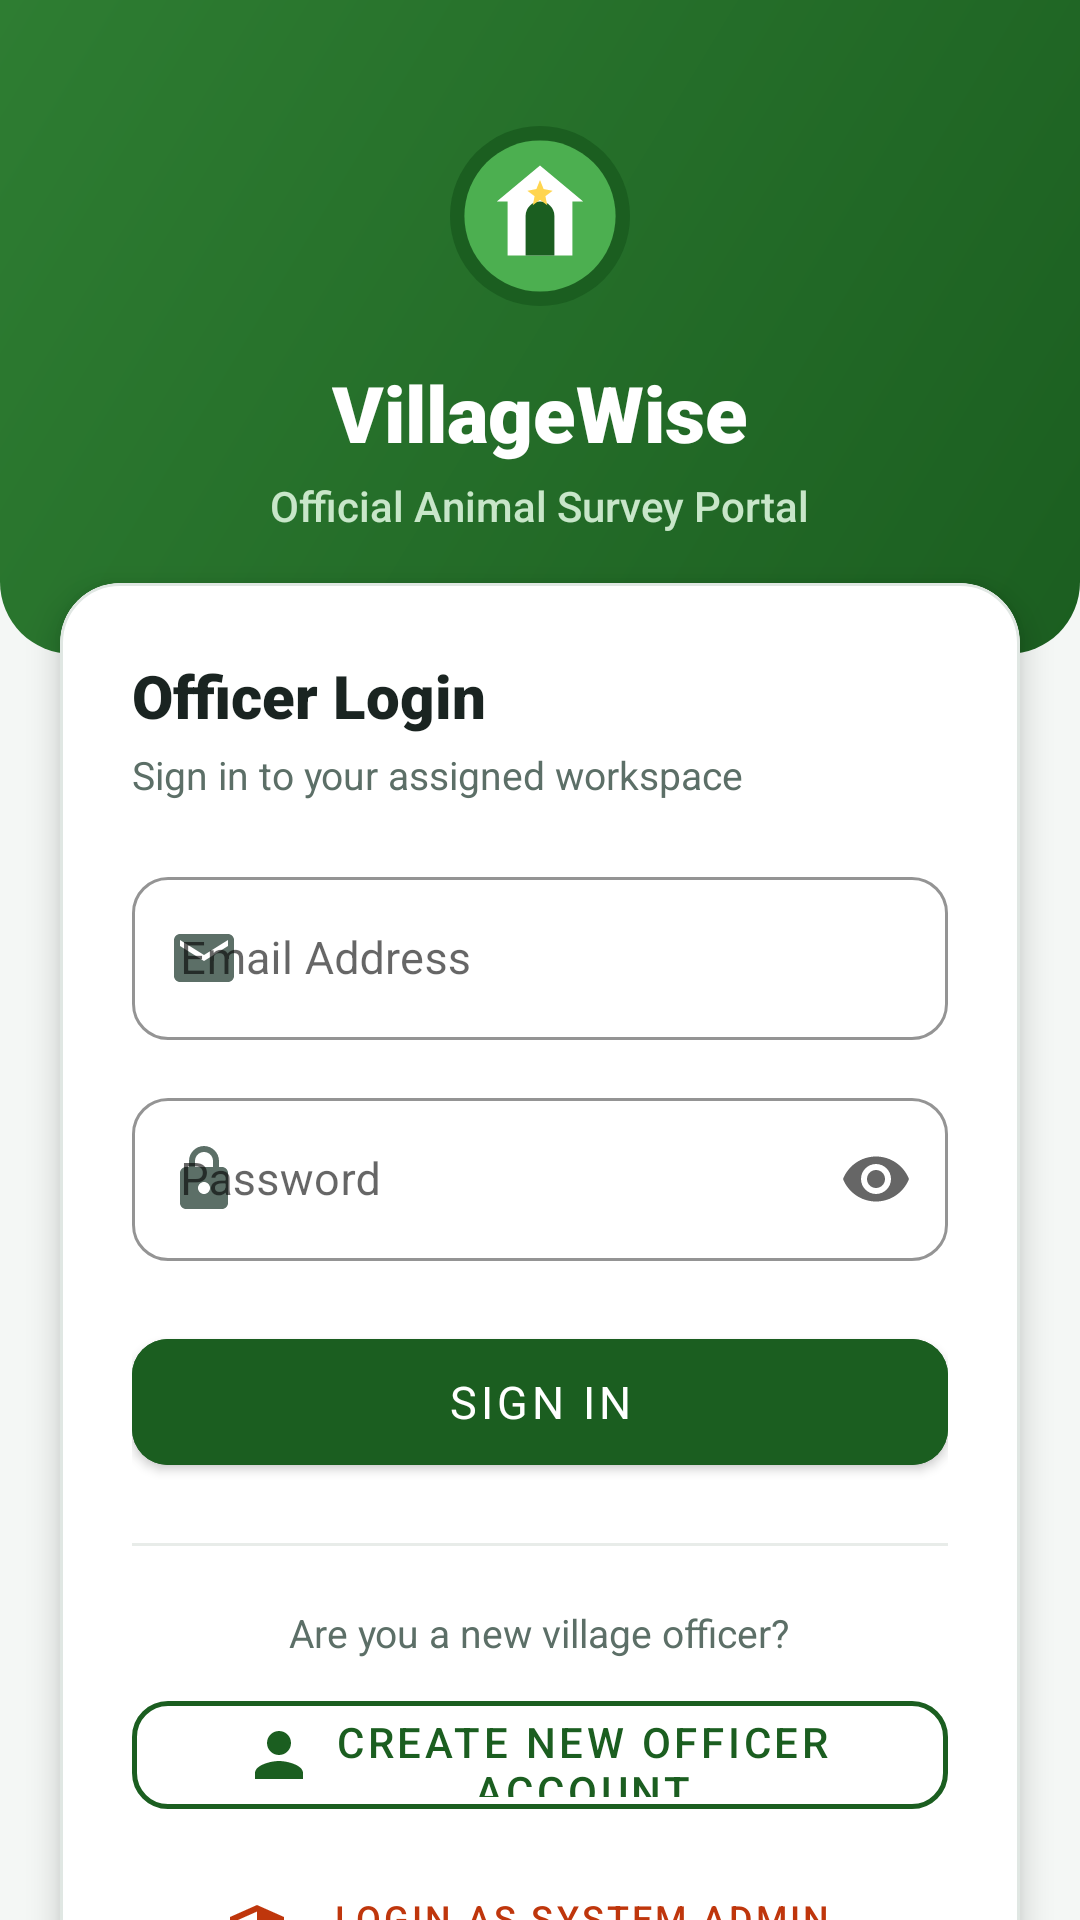

Produce the Android XML layout that renders to this screen, including the resource entries it uses.
<!-- AndroidManifest.xml: application theme Theme.Vilagewise -->
<!-- res/layout/activity_login.xml -->
<?xml version="1.0" encoding="utf-8"?>
<androidx.coordinatorlayout.widget.CoordinatorLayout xmlns:android="http://schemas.android.com/apk/res/android"
    xmlns:app="http://schemas.android.com/apk/res-auto"
    xmlns:tools="http://schemas.android.com/tools"
    android:layout_width="match_parent"
    android:layout_height="match_parent"
    android:background="@color/background"
    android:fitsSystemWindows="true">

    <androidx.core.widget.NestedScrollView
        android:id="@+id/scrollView"
        android:layout_width="match_parent"
        android:layout_height="match_parent"
        android:fillViewport="true">

        <LinearLayout
            android:layout_width="match_parent"
            android:layout_height="wrap_content"
            android:orientation="vertical">

            
            <LinearLayout
                android:layout_width="match_parent"
                android:layout_height="wrap_content"
                android:background="@drawable/bg_header_curved"
                android:gravity="center"
                android:orientation="vertical"
                android:paddingHorizontal="24dp"
                android:paddingTop="36dp"
                android:paddingBottom="40dp">

                <ImageView
                    android:layout_width="72dp"
                    android:layout_height="72dp"
                    android:contentDescription="@string/app_name"
                    android:src="@drawable/ic_splash_logo" />

                <TextView
                    android:layout_width="wrap_content"
                    android:layout_height="wrap_content"
                    android:layout_marginTop="12dp"
                    android:fontFamily="sans-serif-black"
                    android:text="VillageWise"
                    android:textColor="@color/white"
                    android:textSize="26sp" />

                <TextView
                    android:layout_width="wrap_content"
                    android:layout_height="wrap_content"
                    android:layout_marginTop="4dp"
                    android:fontFamily="sans-serif-medium"
                    android:text="Official Animal Survey Portal"
                    android:textColor="#C8E6C9"
                    android:textSize="14sp" />

            </LinearLayout>

            
            <com.google.android.material.card.MaterialCardView
                android:layout_width="match_parent"
                android:layout_height="wrap_content"
                android:layout_marginHorizontal="20dp"
                android:layout_marginTop="-24dp"
                android:layout_marginBottom="24dp"
                app:cardBackgroundColor="@color/surface"
                app:cardCornerRadius="20dp"
                app:cardElevation="6dp"
                app:strokeColor="@color/card_stroke"
                app:strokeWidth="1dp">

                <LinearLayout
                    android:layout_width="match_parent"
                    android:layout_height="wrap_content"
                    android:orientation="vertical"
                    android:padding="24dp">

                    <TextView
                        android:id="@+id/tvLoginTitle"
                        android:layout_width="wrap_content"
                        android:layout_height="wrap_content"
                        android:fontFamily="sans-serif-black"
                        android:text="Officer Login"
                        android:textColor="@color/text_primary"
                        android:textSize="20sp" />

                    <TextView
                        android:id="@+id/tvLoginSubtitle"
                        android:layout_width="wrap_content"
                        android:layout_height="wrap_content"
                        android:layout_marginTop="4dp"
                        android:layout_marginBottom="20dp"
                        android:fontFamily="sans-serif"
                        android:text="Sign in to your assigned workspace"
                        android:textColor="@color/text_secondary"
                        android:textSize="13sp" />

                    
                    <com.google.android.material.textfield.TextInputLayout
                        android:id="@+id/tilEmail"
                        style="@style/Widget.MaterialComponents.TextInputLayout.OutlinedBox"
                        android:layout_width="match_parent"
                        android:layout_height="wrap_content"
                        android:layout_marginBottom="14dp"
                        android:hint="Email Address"
                        app:boxCornerRadiusBottomEnd="12dp"
                        app:boxCornerRadiusBottomStart="12dp"
                        app:boxCornerRadiusTopEnd="12dp"
                        app:boxCornerRadiusTopStart="12dp"
                        app:boxStrokeColor="@color/primary"
                        app:hintTextColor="@color/primary"
                        app:startIconDrawable="@drawable/ic_email"
                        app:startIconTint="@color/text_secondary">

                        <com.google.android.material.textfield.TextInputEditText
                            android:id="@+id/etEmail"
                            android:layout_width="match_parent"
                            android:layout_height="wrap_content"
                            android:imeOptions="actionNext"
                            android:inputType="textEmailAddress"
                            android:maxLines="1"
                            android:textColor="@color/text_primary"
                            android:textSize="15sp" />

                    </com.google.android.material.textfield.TextInputLayout>

                    
                    <com.google.android.material.textfield.TextInputLayout
                        android:id="@+id/tilPassword"
                        style="@style/Widget.MaterialComponents.TextInputLayout.OutlinedBox"
                        android:layout_width="match_parent"
                        android:layout_height="wrap_content"
                        android:layout_marginBottom="20dp"
                        android:hint="Password"
                        app:boxCornerRadiusBottomEnd="12dp"
                        app:boxCornerRadiusBottomStart="12dp"
                        app:boxCornerRadiusTopEnd="12dp"
                        app:boxCornerRadiusTopStart="12dp"
                        app:boxStrokeColor="@color/primary"
                        app:endIconMode="password_toggle"
                        app:hintTextColor="@color/primary"
                        app:startIconDrawable="@drawable/ic_lock"
                        app:startIconTint="@color/text_secondary">

                        <com.google.android.material.textfield.TextInputEditText
                            android:id="@+id/etPassword"
                            android:layout_width="match_parent"
                            android:layout_height="wrap_content"
                            android:imeOptions="actionDone"
                            android:inputType="textPassword"
                            android:maxLines="1"
                            android:textColor="@color/text_primary"
                            android:textSize="15sp" />

                    </com.google.android.material.textfield.TextInputLayout>

                    
                    <com.google.android.material.button.MaterialButton
                        android:id="@+id/btnLogin"
                        android:layout_width="match_parent"
                        android:layout_height="54dp"
                        android:backgroundTint="@color/primary"
                        android:fontFamily="sans-serif-bold"
                        android:text="Sign In"
                        android:textColor="@color/white"
                        android:textSize="15sp"
                        app:cornerRadius="12dp"
                        app:elevation="2dp" />

                    
                    <ProgressBar
                        android:id="@+id/progressBar"
                        android:layout_width="wrap_content"
                        android:layout_height="wrap_content"
                        android:layout_gravity="center_horizontal"
                        android:layout_marginTop="12dp"
                        android:indeterminateTint="@color/primary"
                        android:visibility="gone" />

                    
                    <View
                        android:layout_width="match_parent"
                        android:layout_height="1dp"
                        android:layout_marginVertical="20dp"
                        android:background="@color/divider" />

                    
                    <LinearLayout
                        android:layout_width="match_parent"
                        android:layout_height="wrap_content"
                        android:gravity="center"
                        android:orientation="vertical">

                        <TextView
                            android:layout_width="wrap_content"
                            android:layout_height="wrap_content"
                            android:fontFamily="sans-serif"
                            android:text="Are you a new village officer?"
                            android:textColor="@color/text_secondary"
                            android:textSize="13sp" />

                        <com.google.android.material.button.MaterialButton
                            android:id="@+id/btnRegister"
                            style="@style/Widget.MaterialComponents.Button.OutlinedButton"
                            android:layout_width="match_parent"
                            android:layout_height="48dp"
                            android:layout_marginTop="8dp"
                            android:fontFamily="sans-serif-medium"
                            android:text="Create New Officer Account"
                            android:textColor="@color/primary"
                            app:cornerRadius="12dp"
                            app:icon="@drawable/ic_person"
                            app:iconGravity="textStart"
                            app:iconTint="@color/primary"
                            app:strokeColor="@color/primary"
                            app:strokeWidth="1.5dp" />

                    </LinearLayout>

                    
                    <com.google.android.material.button.MaterialButton
                        android:id="@+id/btnAdminQuick"
                        style="@style/Widget.MaterialComponents.Button.TextButton"
                        android:layout_width="match_parent"
                        android:layout_height="wrap_content"
                        android:layout_marginTop="12dp"
                        android:fontFamily="sans-serif-medium"
                        android:text="Login as System Admin (admin@villagewise.gov)"
                        android:textColor="@color/secondary_dark"
                        android:textSize="12sp"
                        app:icon="@drawable/ic_shield"
                        app:iconGravity="textStart"
                        app:iconTint="@color/secondary_dark" />

                </LinearLayout>

            </com.google.android.material.card.MaterialCardView>

        </LinearLayout>

    </androidx.core.widget.NestedScrollView>

</androidx.coordinatorlayout.widget.CoordinatorLayout>
<!-- resources referenced by this layout -->
<resources>
  <color name="background">#F4F7F5</color>
  <color name="card_stroke">#E0E7E3</color>
  <color name="divider">#E8ECE9</color>
  <color name="primary">#1B5E20</color>
  <color name="secondary_dark">#BF360C</color>
  <color name="surface">#FFFFFF</color>
  <color name="text_primary">#1A2421</color>
  <color name="text_secondary">#5C6F67</color>
  <color name="white">#FFFFFF</color>
  <!-- drawable bg_header_curved (drawable) -->
  <?xml version="1.0" encoding="utf-8"?>
  <shape xmlns:android="http://schemas.android.com/apk/res/android"
      android:shape="rectangle">
      <gradient
          android:angle="135"
          android:startColor="#1B5E20"
          android:endColor="#2E7D32" />
      <corners
          android:bottomLeftRadius="24dp"
          android:bottomRightRadius="24dp" />
  </shape>
  <!-- drawable ic_email (drawable) -->
  <vector xmlns:android="http://schemas.android.com/apk/res/android"
      android:width="24dp"
      android:height="24dp"
      android:viewportWidth="24"
      android:viewportHeight="24">
    <path
        android:fillColor="@color/text_secondary"
        android:pathData="M20,4L4,4c-1.1,0 -1.99,0.9 -1.99,2L2,18c0,1.1 0.9,2 2,2h16c1.1,0 2,-0.9 2,-2L22,6c0,-1.1 -0.9,-2 -2,-2zM20,8l-8,5 -8,-5L4,6l8,5 8,-5v2z"/>
  </vector>
  <!-- drawable ic_lock (drawable) -->
  <vector xmlns:android="http://schemas.android.com/apk/res/android"
      android:width="24dp"
      android:height="24dp"
      android:viewportWidth="24"
      android:viewportHeight="24">
    <path
        android:fillColor="@color/text_secondary"
        android:pathData="M18,8h-1L17,6c0,-2.76 -2.24,-5 -5,-5S7,3.24 7,6v2L6,8c-1.1,0 -2,0.9 -2,2v10c0,1.1 0.9,2 2,2h12c1.1,0 2,-0.9 2,-2L20,10c0,-1.1 -0.9,-2 -2,-2zM9,6c0,-1.66 1.34,-3 3,-3s3,1.34 3,3v2L9,8L9,6zM12,17c-1.1,0 -2,-0.9 -2,-2s0.9,-2 2,-2 2,0.9 2,2 -0.9,2 -2,2z"/>
  </vector>
  <!-- drawable ic_person (drawable) -->
  <vector xmlns:android="http://schemas.android.com/apk/res/android"
      android:width="24dp"
      android:height="24dp"
      android:viewportWidth="24"
      android:viewportHeight="24">
    <path
        android:fillColor="@color/text_secondary"
        android:pathData="M12,12c2.21,0 4,-1.79 4,-4s-1.79,-4 -4,-4 -4,1.79 -4,4 1.79,4 4,4zM12,14c-2.67,0 -8,1.34 -8,4v2h16v-2c0,-2.66 -5.33,-4 -8,-4z"/>
  </vector>
  <!-- drawable ic_shield (drawable) -->
  <vector xmlns:android="http://schemas.android.com/apk/res/android"
      android:width="24dp"
      android:height="24dp"
      android:viewportWidth="24"
      android:viewportHeight="24">
    <path
        android:fillColor="@color/text_secondary"
        android:pathData="M12,1L3,5v6c0,5.55 3.84,10.74 9,12 5.16,-1.26 9,-6.45 9,-12V5l-9,-4zM12,11.99h7c-0.53,4.12 -3.28,7.79 -7,8.94V12H5V6.3l7,-3.11v8.8z"/>
  </vector>
  <string name="app_name">Village Animal Survey</string>
  <style name="Theme.Vilagewise" parent="Theme.MaterialComponents.Light.NoActionBar">
          
          <item name="colorPrimary">@color/primary</item>
          <item name="colorPrimaryVariant">@color/primary_dark</item>
          <item name="colorOnPrimary">@color/white</item>
          
          <item name="colorSecondary">@color/secondary</item>
          <item name="colorSecondaryVariant">@color/secondary_dark</item>
          <item name="colorOnSecondary">@color/white</item>
          
          <item name="android:statusBarColor">@color/primary_dark</item>
          <item name="android:windowLightStatusBar" tools:targetApi="m">false</item>
          
          <item name="android:windowBackground">@color/background</item>
      </style>
  <color name="primary_dark">#0E3B13</color>
  <color name="secondary">#E65100</color>
</resources>
